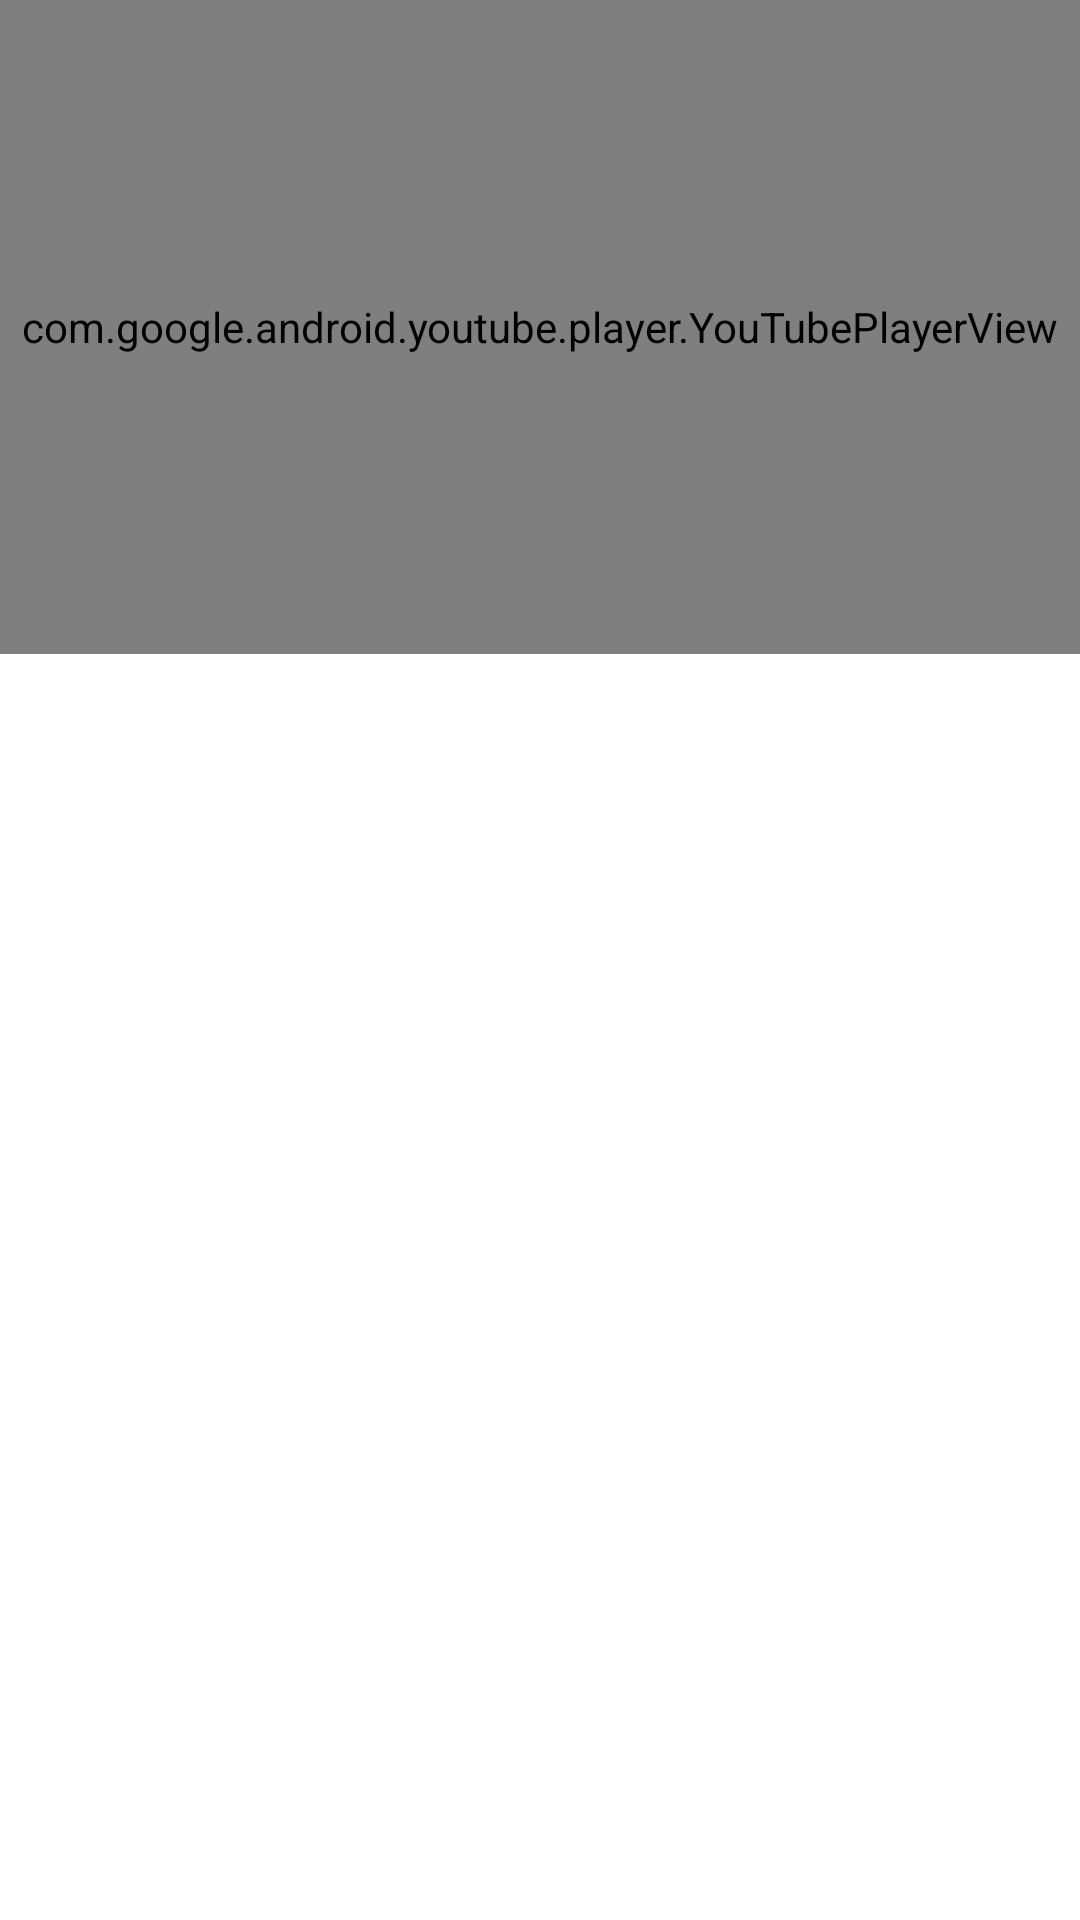

This screen was rendered from an Android layout file. Write that file and the resources it references.
<!-- AndroidManifest.xml: application theme Theme.MyTriFIt -->
<!-- res/layout/activity_exercise_details.xml -->
<?xml version="1.0" encoding="utf-8"?>
<RelativeLayout xmlns:android="http://schemas.android.com/apk/res/android"
    xmlns:tools="http://schemas.android.com/tools"
    android:layout_width="match_parent"
    android:layout_height="match_parent">

    <com.google.android.youtube.player.YouTubePlayerView
        android:id="@+id/youtube_player_view"
        android:layout_width="match_parent"
        android:layout_height="218dp"
        tools:ignore="MissingClass" />

    <ListView
        android:layout_width="match_parent"
        android:layout_height="511dp"
        android:layout_alignParentBottom="true"
        android:layout_marginBottom="0dp" />

</RelativeLayout>
<!-- resources referenced by this layout -->
<resources>
  <style name="Theme.MyTriFIt" parent="Base.Theme.MyTriFIt" />
  <style name="Base.Theme.MyTriFIt" parent="Theme.MaterialComponents.DayNight.NoActionBar">
          
          
      </style>
</resources>
